Run: headless pygame with SDL's dummy video driver; simulated clock (each Clock.tick advances the game by its frame time, no real sleeping); random seed 0; keys injected as events and as key.get_pressed() state; mouse plan: one left click at the window centre at the start of phase 2, then a move to the lower-right quarter at the start of phase 3.
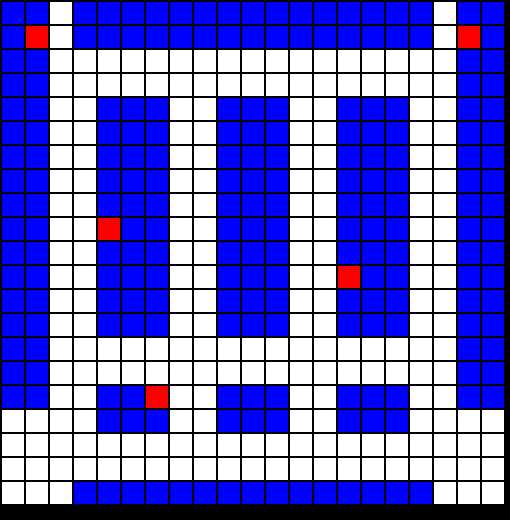
Frame 1 of 4 · flips 1–60 · no input
Frame 2 of 4 · flips 61–180 · clicked the window centre · tapped SPACE, RETURN · held RIGHT (→), D · screen unchanged from frame 1, image omitted
Frame 3 of 4 · flips 181–300 · moved the mouse to the lower-right quarter · held DOWN (↓), S · screen unchanged from frame 2, image omitted
Frame 4 of 4 · flips 301–420 · held LEFT (←), A, UP (↑), W · screen unchanged from frame 3, image omitted

The pygame program that drew these frames:

import pygame

categories = {
    "Meat and Poultry": (1,1),
    "Soft Drinks": (1,19),
    "Alcohol and spirits": (4,6),
    "Home Items": (9,4),
    "Stationary": (16,6),
    "Sea Food": (13,14),
    "Bakery": (11,14),
    "Frozen": (20,11),
    "Grocery": (20,16),
    "Florist": (10,1)
}

sub_categories = {
    "Eggs": "Meat and Poultry",
    "Fresh Cut Chicken": "Meat and Poultry",
    "Fresh Cut Chicken Legs": "Meat and Poultry",
    "Frozen Nuggets": "Frozen",
    "Tide Detergent 2kg": "Home Items",
    "Coka cola 1L bottle": "Soft Drinks",
    "Red bull Energy Drink": "Soft Drinks",
    "Britania eggless cakes": "Bakery",
    "Large size cello tape": "Stationary",
    "Classmate 200 pages register": "Stationary",
    "Reynolds blue gel pens": "Stationary",
}

# 3 hardcoded orders for simplicity, containing 2, 4 and 3 products respectively
all_orders = [
    # order 1 with 2 products
    {
        "products": [
            {
                "description": "Eggs",
                "quantity": 5
            },
            {
                "description": "Tide Detergent 2kg",
                "quantity": 2
            }
        ]
    },

    # order 2 with 4 products
    {
        "products": [
            {
                "description": "Coka cola 1L bottle",
                "quantity": 2
            },
            {
                "description": "Britania eggless cakes",
                "quantity": 10
            },            {
                "description": "Eggs",
                "quantity": 15
            },
            {
                "description": "Red bull Energy Drink",
                "quantity": 10
            }
        ]
    },

    # order 3 with 3 products
    {
        "products": [
            {
                "description": "Large size cello tape",
                "quantity": 1
            },
            {
                "description": "Classmate 200 pages register",
                "quantity": 5
            },
            {
                "description": "Reynolds blue gel pens",
                "quantity": 10
            }
        ]
    },
]

batched_orders =[]
destinations=[]


for order in all_orders:
    for products in order["products"]:
        batched_orders.append(products["description"])

for product in batched_orders:
    if categories[sub_categories[product]] not in destinations:
        destinations.append(categories[sub_categories[product]])

WIDTH = 22
HEIGHT = 22
BLACK = (0, 0, 0)
BLUE=(0,0,255)
WHITE = (255, 255, 255)
GREEN = (0, 255, 0)
RED = (255, 0, 0)
MARGIN = 2
grid = []
for row in range(21):
    grid.append([])
    for column in range(21):
        grid[row].append(0)

# designing the map of one store
                        ##############################
for i in range(17):
    grid[i][0]=4
    grid[i][1]=4     #sides
    grid[i][-1]=4
    grid[i][-2]=4
for i in range(2):
    for j in range(3,18):   #top and bottom
        grid[i][j]=4
        grid[-1][j]=4
for i in range(4,7):
    for j in range(4,14):
        grid[j][i]=4         #middle
        grid[j][i+5]=4
        grid[j][i + 10] = 4
for i in range(16,18):
    for j in range(4,7):
        grid[i][j] = 4      #below middle
        grid[i][j+5] = 4
        grid[i][j+10] = 4

        ##############################
# this marks all the journey destinations we have to cover
for destination in destinations:
    grid[destination[0]][destination[1]]=1

pygame.init()
WINDOW_SIZE = [510, 520]
screen = pygame.display.set_mode(WINDOW_SIZE)
pygame.display.set_caption("Store Map")
done = False
clock = pygame.time.Clock()
while not done:
    for event in pygame.event.get():  # User did something
        if event.type == pygame.QUIT:  # If user clicked close
            done = True  # Flag that we are done so we exit this loop
        # elif event.type == pygame.MOUSEBUTTONDOWN:
        #     pos = pygame.mouse.get_pos()
        #     column = pos[0] // (WIDTH + MARGIN)
        #     row = pos[1] // (HEIGHT + MARGIN)
        #     # Set that location to one
        #     grid[row][column] = 3

    screen.fill(BLACK)

    # Draw the grid
    for row in range(21):
        for column in range(21):
            color = WHITE
            if grid[row][column] == 1:
                color = RED
            elif grid[row][column] == 2:
                    color = GREEN
            elif grid[row][column] == 3:
                color = BLACK
            elif grid[row][column] == 4:
                color = BLUE
            pygame.draw.rect(screen,
                             color,
                             [(MARGIN + WIDTH) * column + MARGIN,
                              (MARGIN + HEIGHT) * row + MARGIN,
                              WIDTH,
                              HEIGHT])

    # Limit to 60 frames per second
    clock.tick(60)

    # Go ahead and update the screen with what we've drawn.
    pygame.display.flip()

pygame.quit()
